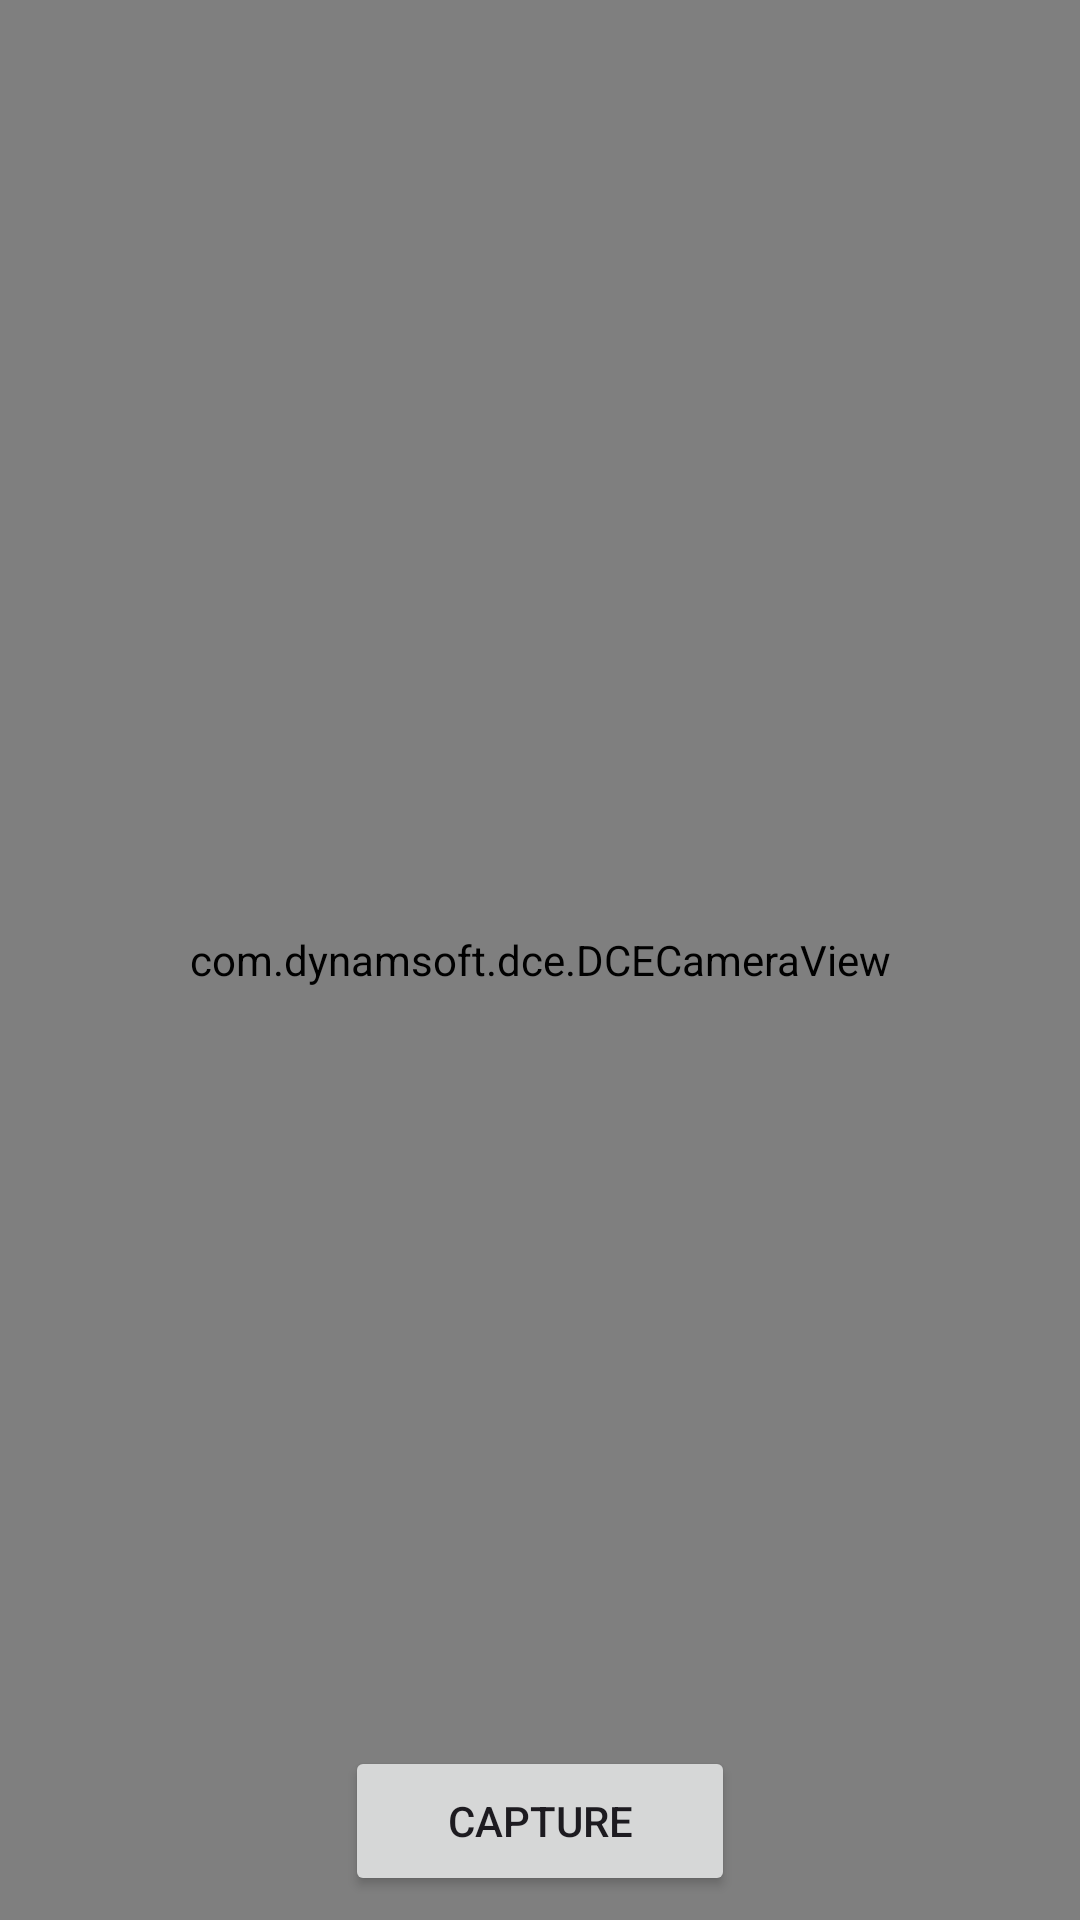

This screen was rendered from an Android layout file. Write that file and the resources it references.
<!-- AndroidManifest.xml: application theme Theme.Drug_android_frontend -->
<!-- res/layout/activity_take_photo.xml -->
<?xml version="1.0" encoding="utf-8"?>
<androidx.constraintlayout.widget.ConstraintLayout xmlns:android="http://schemas.android.com/apk/res/android"
    xmlns:app="http://schemas.android.com/apk/res-auto"
    xmlns:tools="http://schemas.android.com/tools"
    android:layout_width="match_parent"
    android:layout_height="match_parent"
    tools:context=".TakePhotoActivity">

    <include
        layout="@layout/action_bar_view"
        android:layout_width="match_parent"
        android:layout_height="wrap_content" />

    <com.dynamsoft.dce.DCECameraView
        android:id="@+id/camera_view"
        android:layout_width="match_parent"
        android:layout_height="match_parent"
        app:layout_constraintBottom_toBottomOf="parent"
        app:layout_constraintLeft_toLeftOf="parent"
        app:layout_constraintRight_toRightOf="parent"
        app:layout_constraintTop_toTopOf="parent">
    </com.dynamsoft.dce.DCECameraView>

    <Button
        android:id="@+id/btn_capture"
        android:layout_width="130dp"
        android:layout_height="50dp"
        android:layout_marginBottom="8dp"
        android:onClick="onCaptureBtnClick"
        android:text="Capture"
        app:layout_constraintBottom_toBottomOf="parent"
        app:layout_constraintEnd_toEndOf="parent"
        app:layout_constraintHorizontal_bias="0.5"
        app:layout_constraintStart_toStartOf="parent" />

</androidx.constraintlayout.widget.ConstraintLayout>
<!-- res/layout/action_bar_view.xml (included above) -->
<?xml version="1.0" encoding="utf-8"?>
<com.google.android.material.appbar.MaterialToolbar xmlns:android="http://schemas.android.com/apk/res/android"
    android:id="@+id/topAppBar"
    android:layout_width="match_parent"
    android:layout_height="?attr/actionBarSize">

</com.google.android.material.appbar.MaterialToolbar>
<!-- resources referenced by this layout -->
<resources>
  <style name="Theme.Drug_android_frontend" parent="Base.Theme.Drug_android_frontend" />
  <style name="Base.Theme.Drug_android_frontend" parent="Theme.Material3.Light.NoActionBar">
          
          <item name="colorPrimary">@color/md_theme_light_primary</item>
          <item name="colorOnPrimary">@color/md_theme_light_onPrimary</item>
          <item name="colorPrimaryContainer">@color/md_theme_light_primaryContainer</item>
          <item name="colorOnPrimaryContainer">@color/md_theme_light_onPrimaryContainer</item>
          <item name="colorSecondary">@color/md_theme_light_secondary</item>
          <item name="colorOnSecondary">@color/md_theme_light_onSecondary</item>
          <item name="colorSecondaryContainer">@color/md_theme_light_secondaryContainer</item>
          <item name="colorOnSecondaryContainer">@color/md_theme_light_onSecondaryContainer</item>
          <item name="colorTertiary">@color/md_theme_light_tertiary</item>
          <item name="colorOnTertiary">@color/md_theme_light_onTertiary</item>
          <item name="colorTertiaryContainer">@color/md_theme_light_tertiaryContainer</item>
          <item name="colorOnTertiaryContainer">@color/md_theme_light_onTertiaryContainer</item>
          <item name="colorError">@color/md_theme_light_error</item>
          <item name="colorErrorContainer">@color/md_theme_light_errorContainer</item>
          <item name="colorOnError">@color/md_theme_light_onError</item>
          <item name="colorOnErrorContainer">@color/md_theme_light_onErrorContainer</item>
          <item name="android:colorBackground">@color/md_theme_light_background</item>
          <item name="colorOnBackground">@color/md_theme_light_onBackground</item>
          <item name="colorSurface">@color/md_theme_light_surface</item>
          <item name="colorOnSurface">@color/md_theme_light_onSurface</item>
          <item name="colorSurfaceVariant">@color/md_theme_light_surfaceVariant</item>
          <item name="colorOnSurfaceVariant">@color/md_theme_light_onSurfaceVariant</item>
          <item name="colorOutline">@color/md_theme_light_outline</item>
          <item name="colorOnSurfaceInverse">@color/md_theme_light_inverseOnSurface</item>
          <item name="colorSurfaceInverse">@color/md_theme_light_inverseSurface</item>
          <item name="colorPrimaryInverse">@color/md_theme_light_inversePrimary</item>
      </style>
</resources>
